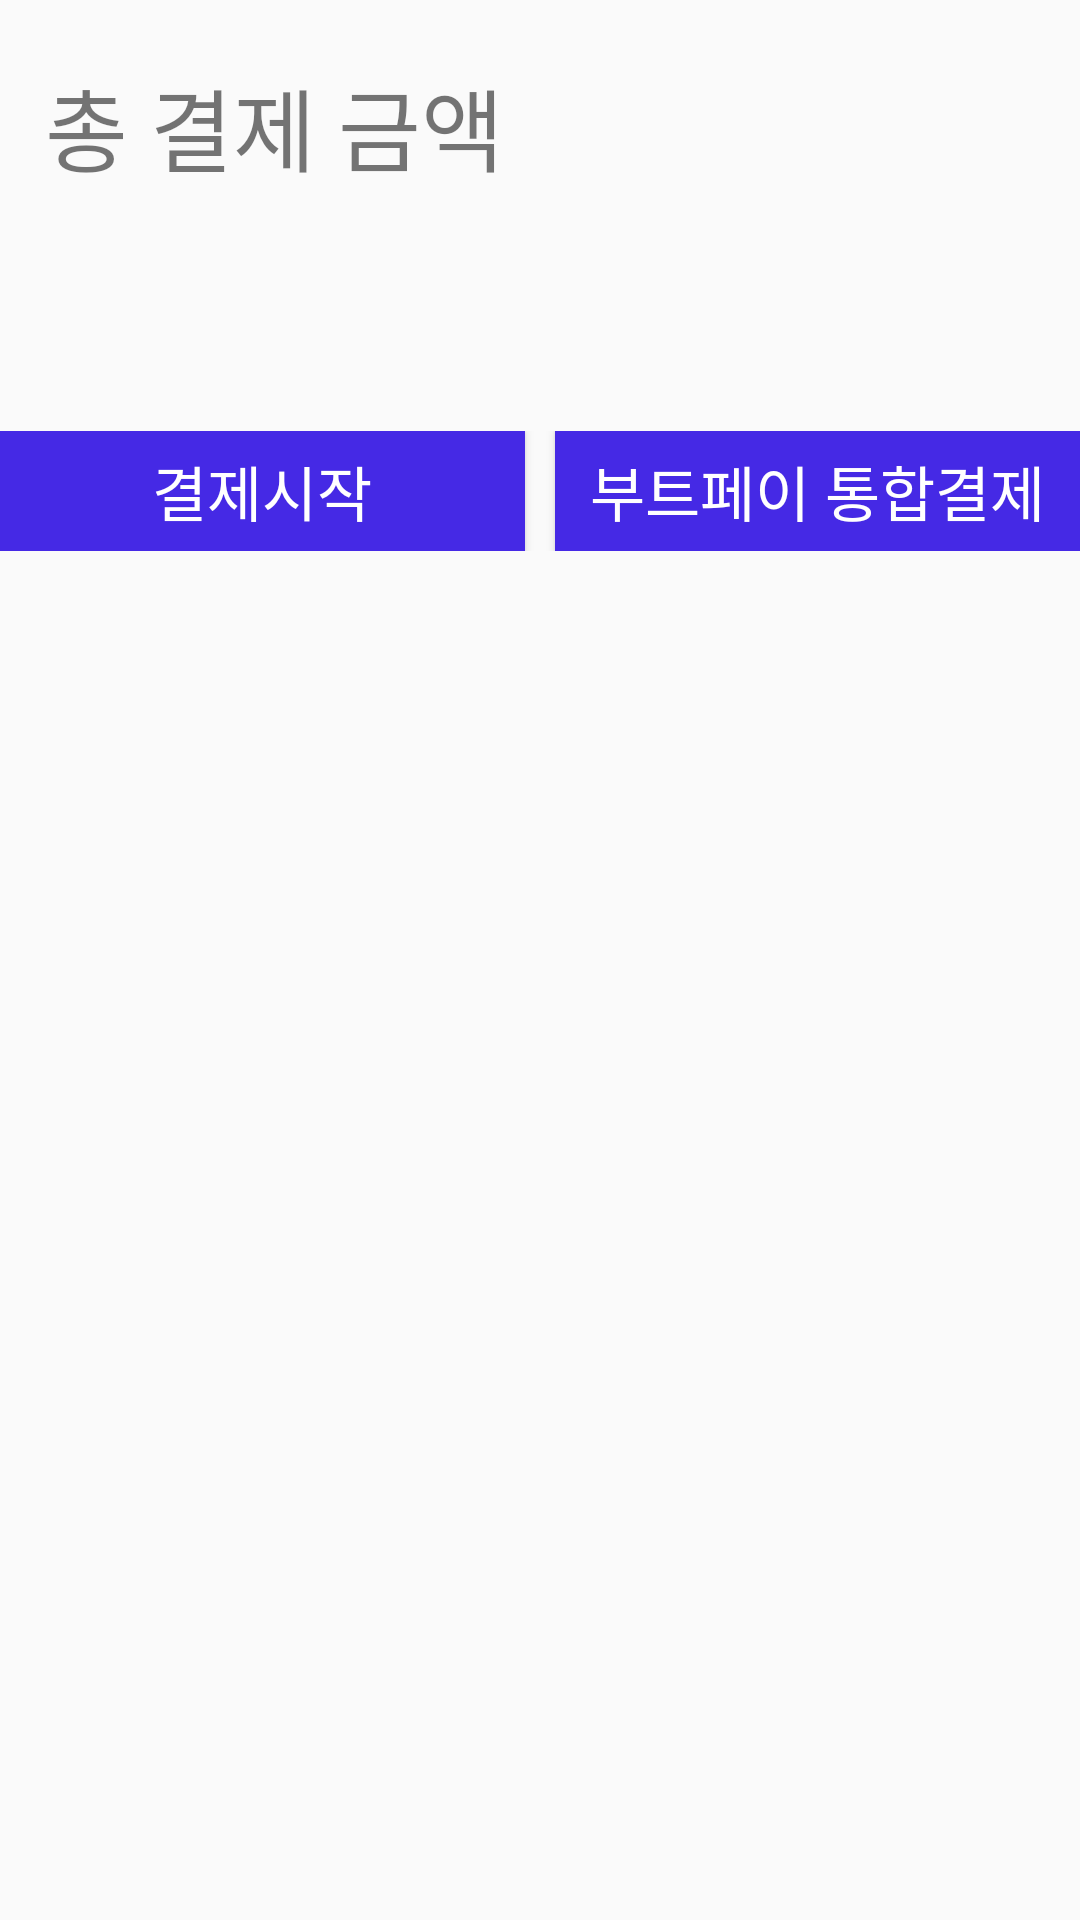

Here is an Android app screen rendered from its layout file. Give the layout XML and the strings, colors and styles it references.
<!-- AndroidManifest.xml: application theme AppTheme -->
<!-- res/layout/activity_user_pay.xml -->
<?xml version="1.0" encoding="utf-8"?>
<LinearLayout
    xmlns:android="http://schemas.android.com/apk/res/android"
    xmlns:app="http://schemas.android.com/apk/res-auto"
    xmlns:tools="http://schemas.android.com/tools"
    android:layout_width="match_parent"
    android:layout_height="match_parent"
    tools:context=".UserPayActivity">

    <ScrollView
        android:layout_width="match_parent"
        android:layout_height="wrap_content">
        <LinearLayout
            android:layout_width="match_parent"
            android:layout_height="wrap_content"
            android:orientation="vertical">
            <LinearLayout
                android:layout_width="match_parent"
                android:layout_height="wrap_content"
                android:orientation="vertical">
                <TextView
                    android:id="@+id/price_txt"
                    android:text="총 결제 금액"
                    android:textSize="30sp"
                    android:layout_marginTop="20dp"
                    android:paddingLeft="15dp"
                    android:layout_width="match_parent"
                    android:layout_height="wrap_content" />

                <TextView
                    android:id="@+id/total_price_etxt"
                    android:layout_marginTop="20dp"
                    android:paddingLeft="5dp"
                    android:layout_width="match_parent"
                    android:layout_height="wrap_content"
                    android:layout_marginLeft="10sp"
                    android:textColor="#000000"
                    android:gravity="center_vertical"
                    android:minHeight="40dp"/>

            </LinearLayout>

            <LinearLayout
                android:layout_marginTop="20dp"
                android:layout_width="match_parent"
                android:layout_height="wrap_content"
                android:orientation="horizontal">

                <Button
                    android:id="@+id/form_button"
                    android:text="결제시작"
                    android:textSize="20sp"
                    android:layout_weight="1"
                    android:background="#4529e5"
                    android:textColor="#ffffff"
                    android:layout_marginRight="5dp"
                    android:onClick="onClick_form"
                    android:layout_width="match_parent"
                    android:layout_height="40dp" />

                <Button
                    android:id="@+id/bootpay_button"
                    android:text="부트페이 통합결제"
                    android:textSize="20sp"
                    android:layout_weight="1"
                    android:layout_marginLeft="5dp"
                    android:background="#4529e5"
                    android:textColor="#ffffff"
                    android:onClick="onClick_request"
                    android:layout_width="match_parent"
                    android:layout_height="40dp" />

            </LinearLayout>
        </LinearLayout>
    </ScrollView>

</LinearLayout>
<!-- resources referenced by this layout -->
<resources>
  <style name="AppTheme" parent="Theme.AppCompat.Light.NoActionBar">
          
          <item name="colorPrimary">@color/colorPrimary</item>
          <item name="colorPrimaryDark">@color/colorPrimaryDark</item>
          <item name="colorAccent">@color/colorAccent</item>
          <item name="windowNoTitle">true</item>
          <item name="android:windowFullscreen">true</item>
      </style>
  <!-- not gathered from this repository: default colours our renderer supplied (Android Studio template values) -->
  <color name="colorPrimary">#FF6200EE</color>
  <color name="colorPrimaryDark">#FF3700B3</color>
  <color name="colorAccent">#FF03DAC5</color>
</resources>
